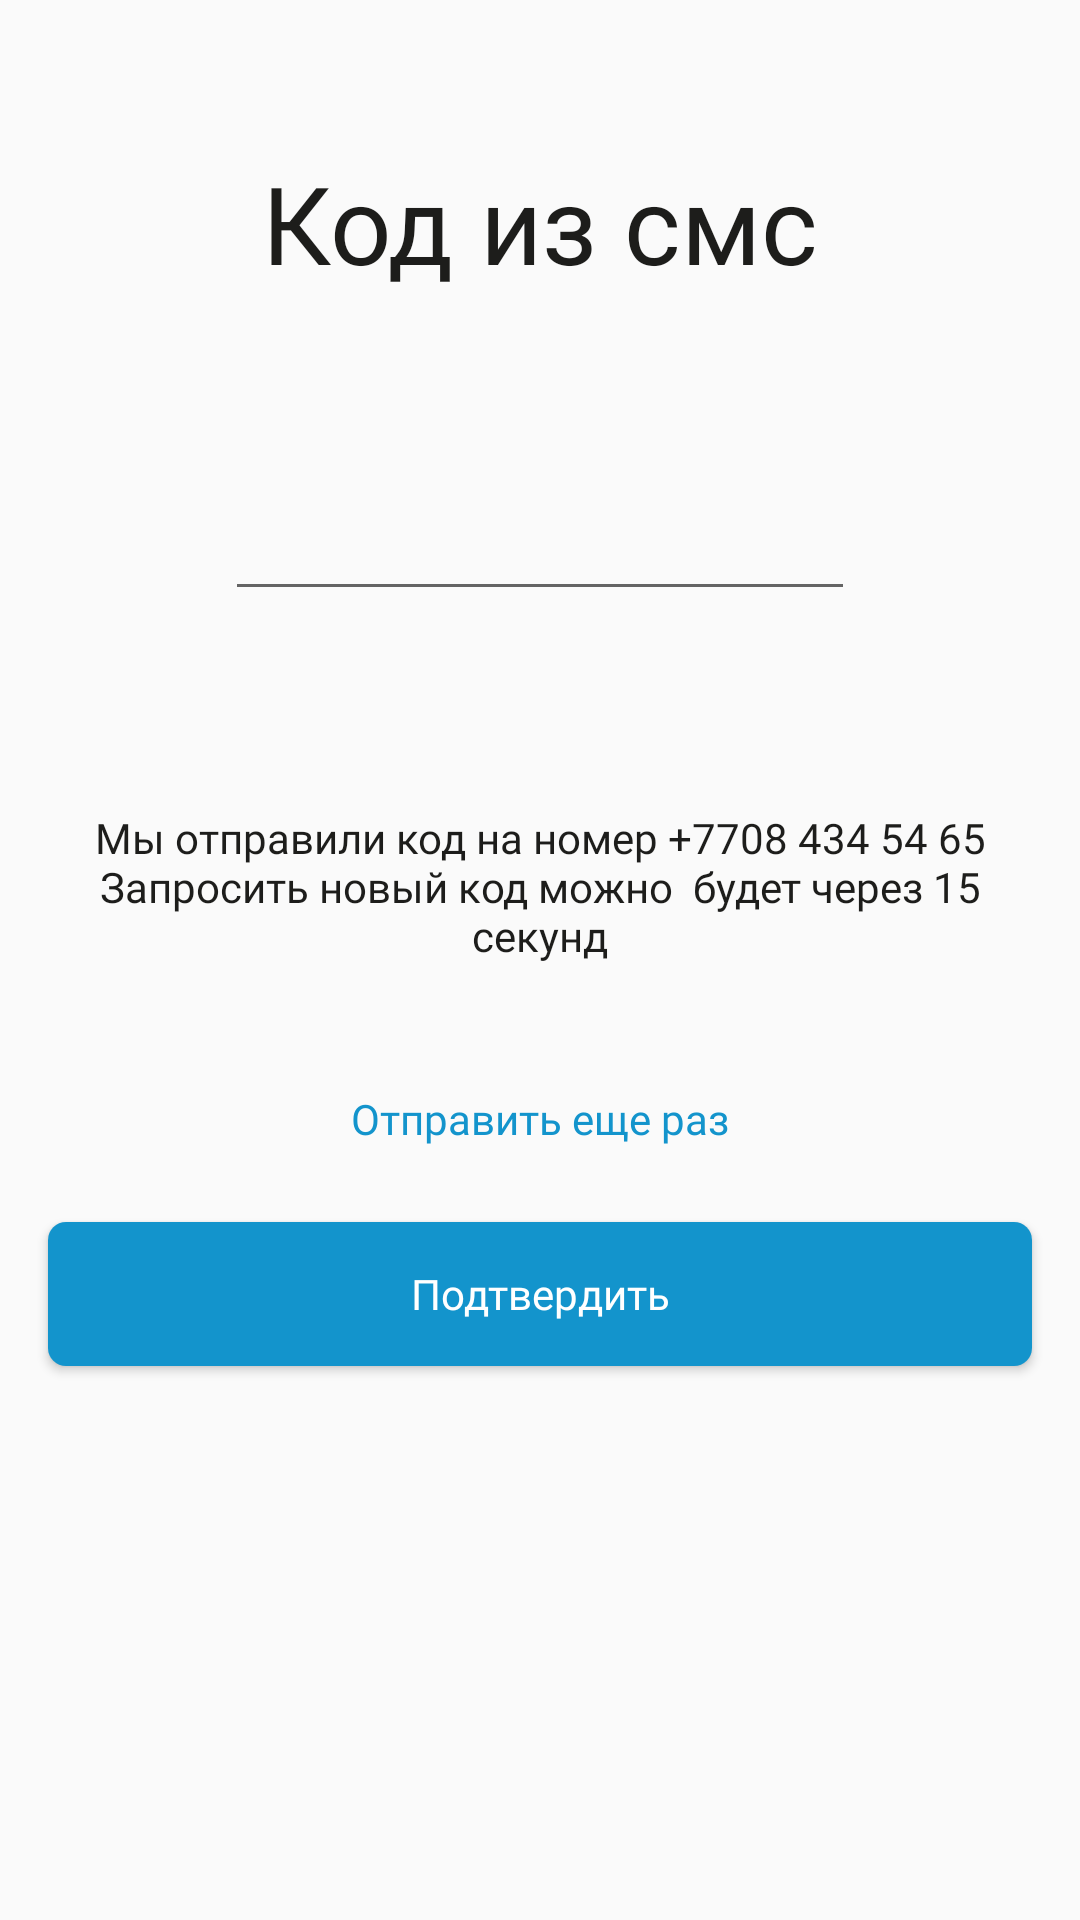

Produce the Android XML layout that renders to this screen, including the resource entries it uses.
<!-- AndroidManifest.xml: application theme Theme.Design.Light.NoActionBar -->
<!-- res/layout/fragment_sms_code.xml -->
<layout xmlns:android="http://schemas.android.com/apk/res/android"
    xmlns:app="http://schemas.android.com/apk/res-auto"
    xmlns:tools="http://schemas.android.com/tools">

    <androidx.constraintlayout.widget.ConstraintLayout
        android:id="@+id/sms_code_layout"
        android:layout_width="match_parent"
        android:layout_height="match_parent"
        tools:context=".registrationandauth.SmsCodeFragment">


        <TextView
            android:id="@+id/tv_sms_code"
            android:layout_width="wrap_content"
            android:layout_height="wrap_content"
            android:fontFamily="@font/montserrat_bold"
            android:text="@string/sms_code"
            android:textSize="36sp"
            android:textColor="#1D1D1B"
            android:layout_marginTop="50dp"
            app:layout_constraintEnd_toEndOf="parent"
            app:layout_constraintStart_toStartOf="parent"
            app:layout_constraintTop_toTopOf="parent" />

        <com.google.android.material.textfield.TextInputEditText
            android:id="@+id/editTextNumberPassword"
            android:layout_width="wrap_content"
            android:layout_height="wrap_content"
            android:layout_marginTop="64dp"
            android:ems="10"
            android:inputType="numberPassword"
            app:layout_constraintEnd_toEndOf="parent"
            app:layout_constraintStart_toStartOf="parent"
            app:layout_constraintTop_toBottomOf="@+id/tv_sms_code" />

        <TextView
            android:id="@+id/textView"
            android:layout_width="match_parent"
            android:layout_height="wrap_content"
            android:text="Мы отправили код на номер +7708 434 54 65 Запросить новый код можно  будет через 15 секунд"
            android:fontFamily="@font/montserrat_regular"
            android:textColor="#1D1D1B"
            android:textAlignment="center"
            android:textSize="14sp"
            android:layout_marginHorizontal="16dp"
            android:layout_marginTop="66dp"
            app:layout_constraintEnd_toEndOf="parent"
            app:layout_constraintStart_toStartOf="parent"
            app:layout_constraintTop_toBottomOf="@+id/editTextNumberPassword" />

        <TextView
            android:id="@+id/tv_send_code_again"
            android:layout_width="wrap_content"
            android:layout_height="wrap_content"
            android:text="@string/send_code_again"
            android:fontFamily="@font/montserrat_semibold"
            android:textSize="14sp"
            android:textColor="#1394CC"
            android:layout_marginTop="42dp"
            app:layout_constraintEnd_toEndOf="parent"
            app:layout_constraintStart_toStartOf="parent"
            app:layout_constraintTop_toBottomOf="@+id/textView" />

        <Button
            android:id="@+id/btn_confirm_code"
            android:layout_width="match_parent"
            android:layout_height="wrap_content"
            android:textAllCaps="false"
            android:text="@string/confirm"
            android:layout_marginHorizontal="16dp"
            android:background="@drawable/button_blue_bg"
            android:fontFamily="@font/montserrat_bold"
            android:textColor="@android:color/white"
            android:layout_marginTop="25dp"
            app:layout_constraintEnd_toEndOf="parent"
            app:layout_constraintStart_toStartOf="parent"
            app:layout_constraintTop_toBottomOf="@+id/tv_send_code_again" />

    </androidx.constraintlayout.widget.ConstraintLayout>
</layout>
<!-- resources referenced by this layout -->
<resources>
  <!-- drawable button_blue_bg (drawable) -->
  <?xml version="1.0" encoding="utf-8"?>
  <shape android:shape="rectangle" xmlns:android="http://schemas.android.com/apk/res/android">
      <solid android:color="#1394CC"/>
      <corners android:radius="6dp"/>
      <padding android:left="16dp"/>
      <padding android:right="16dp"/>
  </shape>
  <string name="confirm">Подтвердить</string>
  <string name="send_code_again">Отправить еще раз</string>
  <string name="sms_code">Код из смс</string>
</resources>
